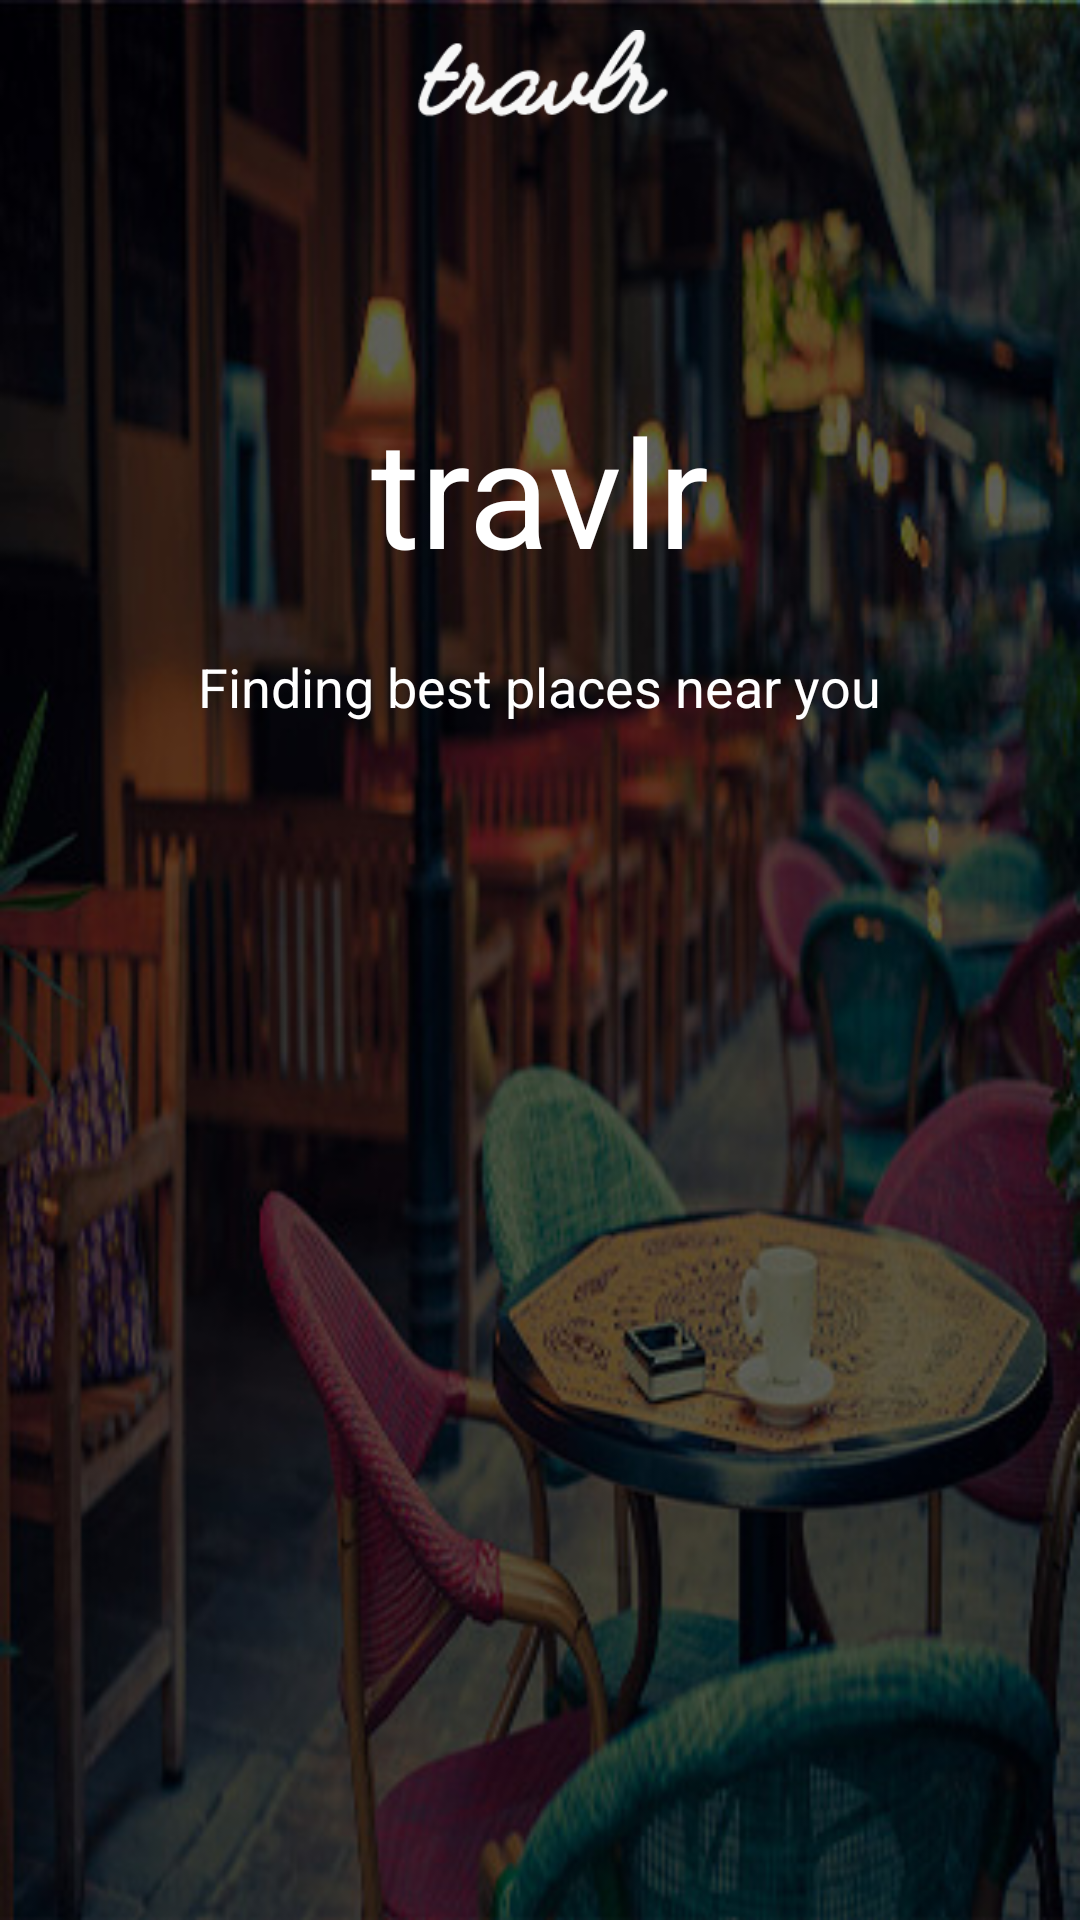

This screen was rendered from an Android layout file. Write that file and the resources it references.
<!-- AndroidManifest.xml: application theme AppTheme -->
<!-- res/layout/activity_home.xml -->
<RelativeLayout xmlns:android="http://schemas.android.com/apk/res/android"
    xmlns:tools="http://schemas.android.com/tools"
    android:layout_width="match_parent"
    android:layout_height="match_parent"
    tools:context=".HomeActivity">

    <ImageView
        android:layout_width="fill_parent"
        android:layout_height="fill_parent"
        android:contentDescription="background"
        android:scaleType="centerCrop"
        android:src="@drawable/background" />

    <include
        android:id="@+id/app_bar"
        layout="@layout/app_bar" />

    <TextView
        android:id="@+id/splash_text"
        android:layout_width="wrap_content"
        android:layout_height="wrap_content"
        android:text="travlr"
        android:textColor="@android:color/white"
        android:textSize="50sp"
        android:layout_centerHorizontal="true"
        android:layout_marginTop="130dp"
       />
    <TextView
        android:id="@+id/sub_text"
        android:layout_width="wrap_content"
        android:layout_height="wrap_content"
        android:textColor="@android:color/white"
        android:text="Finding best places near you"
        android:layout_below="@id/splash_text"
        android:layout_marginTop="20dp"
        android:layout_centerHorizontal="true"
        android:textSize="18dp"
        />

    <TextView
        android:id="@+id/embeddedText"
        android:layout_width="wrap_content"
        android:layout_height="wrap_content"
        android:text="Top Places Near You"
        android:textColor="@android:color/white"
        android:layout_below="@+id/app_bar"
        android:layout_centerHorizontal="true"
        android:textSize="20sp"
        android:layout_marginTop="5dp"
        android:layout_marginBottom="15dp"
        android:visibility="gone"
        />

    <android.support.v7.widget.RecyclerView
        android:id="@+id/venue_list"
        android:layout_width="match_parent"
        android:layout_height="match_parent"
        android:layout_below="@+id/embeddedText"
        />

</RelativeLayout>
<!-- res/layout/app_bar.xml (included above) -->
<?xml version="1.0" encoding="utf-8"?>
<android.support.v7.widget.Toolbar xmlns:android="http://schemas.android.com/apk/res/android"
    android:layout_width="match_parent"
    android:layout_height="wrap_content"
    >
    <ImageView
        android:layout_marginTop="10dp"
        android:layout_width="wrap_content"
        android:layout_height="52dp"
        android:src="@drawable/logo_travlr"
        android:scaleType="fitCenter"
        android:layout_gravity="center"
         />


</android.support.v7.widget.Toolbar>
<!-- resources referenced by this layout -->
<resources>
  <!-- drawable background: jpg bitmap (drawable, 75839 bytes) -->
  <!-- drawable logo_travlr: png bitmap (drawable, 3269 bytes) -->
  <style name="AppTheme" parent="Theme.AppCompat.Light.NoActionBar">
          <item name="colorPrimary">#ff5f5f5f</item>
          <item name="colorPrimaryDark">#ff2e2e2e</item>
      </style>
</resources>
